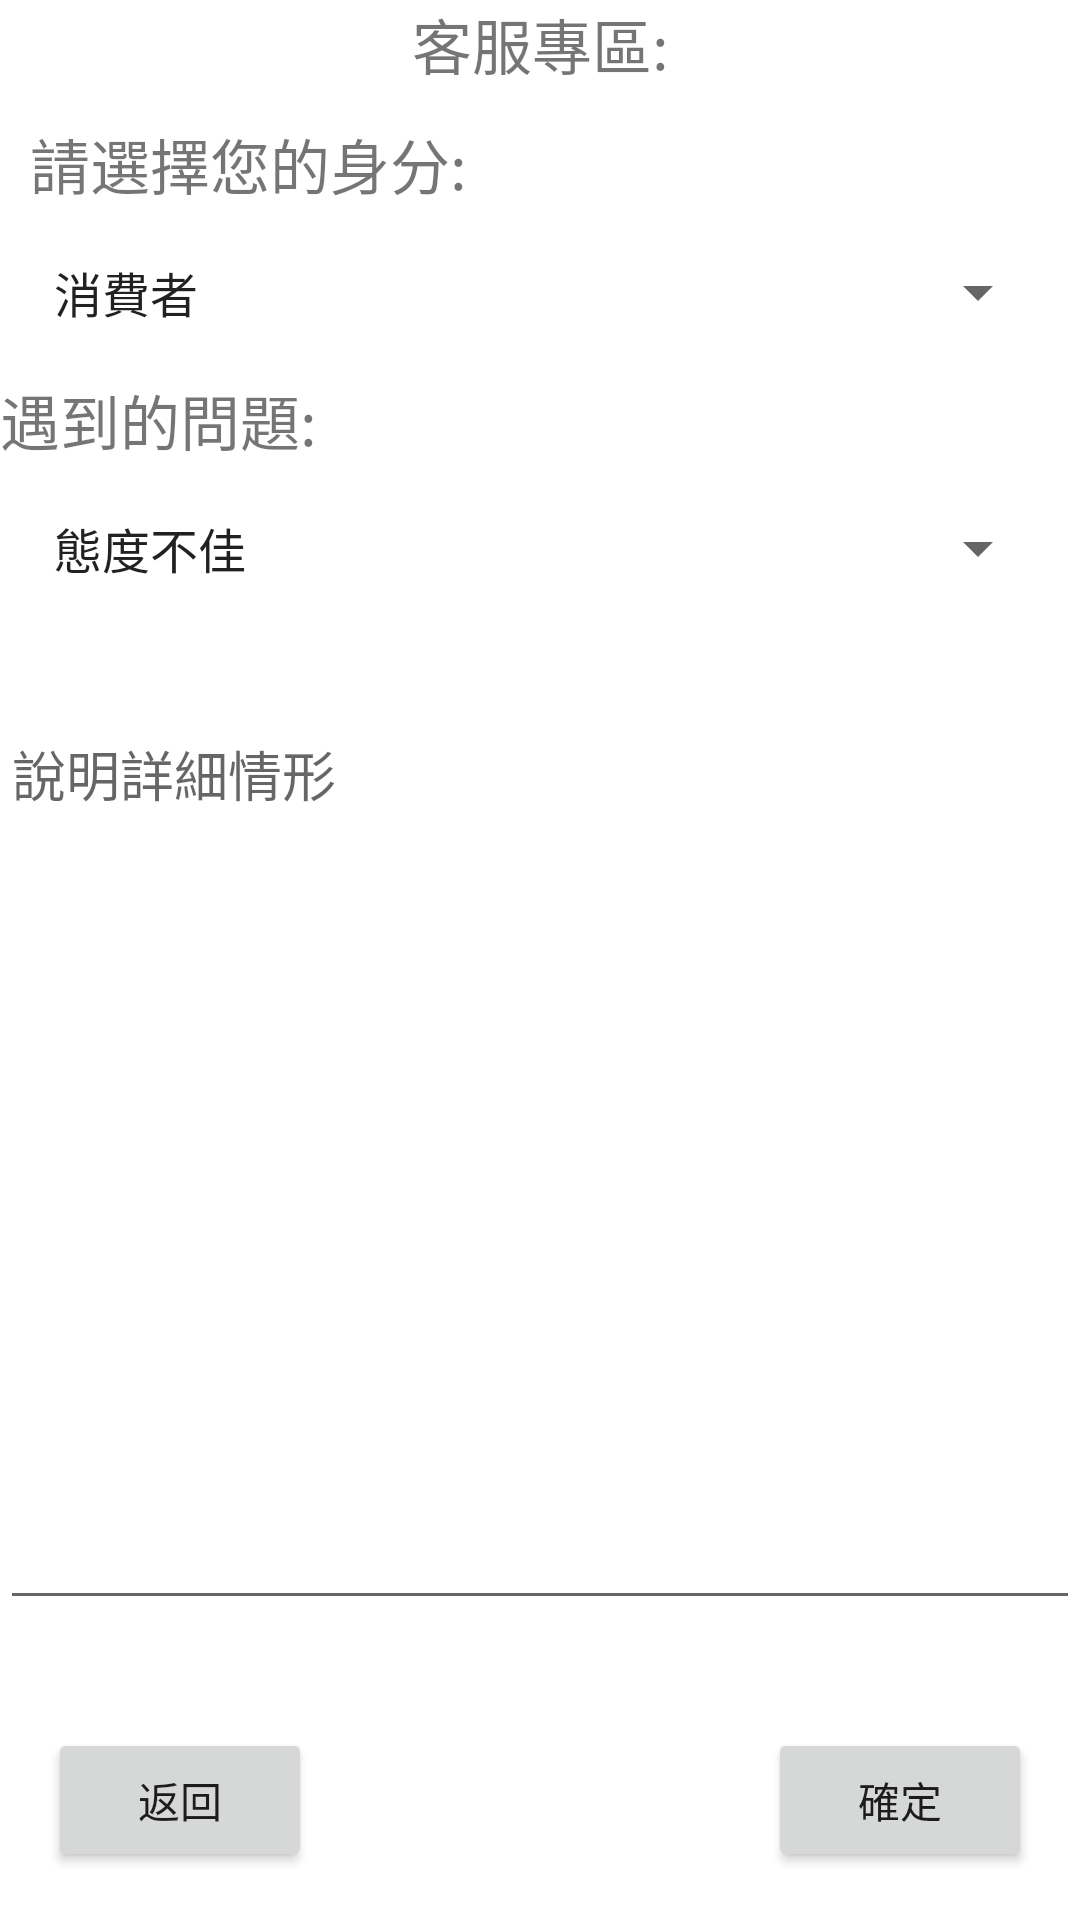

This screen was rendered from an Android layout file. Write that file and the resources it references.
<!-- AndroidManifest.xml: application theme Theme.Group5 -->
<!-- res/layout/activity_customer_service.xml -->
<?xml version="1.0" encoding="utf-8"?>
<androidx.constraintlayout.widget.ConstraintLayout xmlns:android="http://schemas.android.com/apk/res/android"
    xmlns:app="http://schemas.android.com/apk/res-auto"
    xmlns:tools="http://schemas.android.com/tools"
    android:layout_width="match_parent"
    android:layout_height="match_parent"
    tools:context=".customer_service">

    <TextView
        android:id="@+id/textView8"
        android:layout_width="wrap_content"
        android:layout_height="wrap_content"
        android:text="客服專區:"
        android:textSize="20sp"
        app:layout_constraintEnd_toEndOf="parent"
        app:layout_constraintStart_toStartOf="parent" />

    <Button
        android:id="@+id/btn_customer_back"
        android:layout_width="wrap_content"
        android:layout_height="wrap_content"
        android:layout_marginStart="16dp"
        android:layout_marginBottom="16dp"
        android:onClick="onclick"
        android:text="返回"
        app:layout_constraintBottom_toBottomOf="parent"
        app:layout_constraintEnd_toStartOf="@+id/btn_send"
        app:layout_constraintHorizontal_bias="0.0"
        app:layout_constraintStart_toStartOf="parent" />

    <Button
        android:id="@+id/btn_send"
        android:layout_width="wrap_content"
        android:layout_height="wrap_content"
        android:layout_marginEnd="16dp"
        android:layout_marginBottom="16dp"
        android:onClick="onclick"
        android:text="確定"
        app:layout_constraintBottom_toBottomOf="parent"
        app:layout_constraintEnd_toEndOf="parent" />

    <Spinner
        android:id="@+id/sp_user_identity"
        android:layout_width="0dp"
        android:layout_height="wrap_content"
        android:layout_marginStart="10dp"
        android:layout_marginTop="16dp"
        android:layout_marginEnd="10dp"
        android:entries="@array/user_identity"
        app:layout_constraintEnd_toEndOf="parent"
        app:layout_constraintStart_toStartOf="parent"
        app:layout_constraintTop_toBottomOf="@+id/tv_user_id" />

    <Spinner
        android:id="@+id/sp_event"
        android:layout_width="0dp"
        android:layout_height="wrap_content"
        android:layout_marginStart="10dp"
        android:layout_marginTop="16dp"
        android:layout_marginEnd="10dp"
        android:entries="@array/event"
        app:layout_constraintEnd_toEndOf="parent"
        app:layout_constraintStart_toStartOf="parent"
        app:layout_constraintTop_toBottomOf="@+id/tv_event" />

    <TextView
        android:id="@+id/tv_user_id"
        android:layout_width="wrap_content"
        android:layout_height="wrap_content"
        android:layout_marginStart="10dp"
        android:layout_marginTop="40dp"
        android:text="請選擇您的身分:"
        android:textSize="20sp"
        app:layout_constraintStart_toStartOf="parent"
        app:layout_constraintTop_toTopOf="parent" />

    <TextView
        android:id="@+id/tv_event"
        android:layout_width="wrap_content"
        android:layout_height="wrap_content"
        android:layout_marginTop="16dp"
        android:text="遇到的問題:"
        android:textSize="20sp"
        app:layout_constraintStart_toStartOf="parent"
        app:layout_constraintTop_toBottomOf="@+id/sp_user_identity" />

    <EditText
        android:id="@+id/et_explain"
        android:layout_width="0dp"
        android:layout_height="0dp"
        android:layout_marginTop="40dp"
        android:layout_marginBottom="100dp"
        android:ems="10"
        android:gravity="start|top"
        android:hint="說明詳細情形"
        android:inputType="textMultiLine"
        app:layout_constraintBottom_toBottomOf="parent"
        app:layout_constraintEnd_toEndOf="parent"
        app:layout_constraintStart_toStartOf="parent"
        app:layout_constraintTop_toBottomOf="@+id/sp_event" />

</androidx.constraintlayout.widget.ConstraintLayout>
<!-- resources referenced by this layout -->
<resources>
  <string-array name="event">
          <item>態度不佳</item>
          <item>商品損壞/品質不佳</item>
          <item>訂單問題</item>
          <item>時間問題</item>
      </string-array>
  <string-array name="user_identity">
          <item>消費者</item>
          <item>外送員</item>
          <item>商家</item>
      </string-array>
  <style name="Theme.Group5" parent="Theme.MaterialComponents.DayNight.NoActionBar">
          
          <item name="colorPrimary">@color/purple_500</item>
          <item name="colorPrimaryVariant">@color/purple_700</item>
          <item name="colorOnPrimary">@color/white</item>
          
          <item name="colorSecondary">@color/teal_200</item>
          <item name="colorSecondaryVariant">@color/teal_700</item>
          <item name="colorOnSecondary">@color/black</item>
          
          <item name="android:statusBarColor" tools:targetApi="l">?attr/colorPrimaryVariant</item>
          
      </style>
  <!-- not gathered from this repository: default colours our renderer supplied (Android Studio template values) -->
  <color name="purple_500">#FF6200EE</color>
  <color name="purple_700">#FF3700B3</color>
  <color name="teal_200">#FF03DAC5</color>
  <color name="teal_700">#FF018786</color>
  <color name="black">#FF000000</color>
  <color name="white">#FFFFFFFF</color>
</resources>
